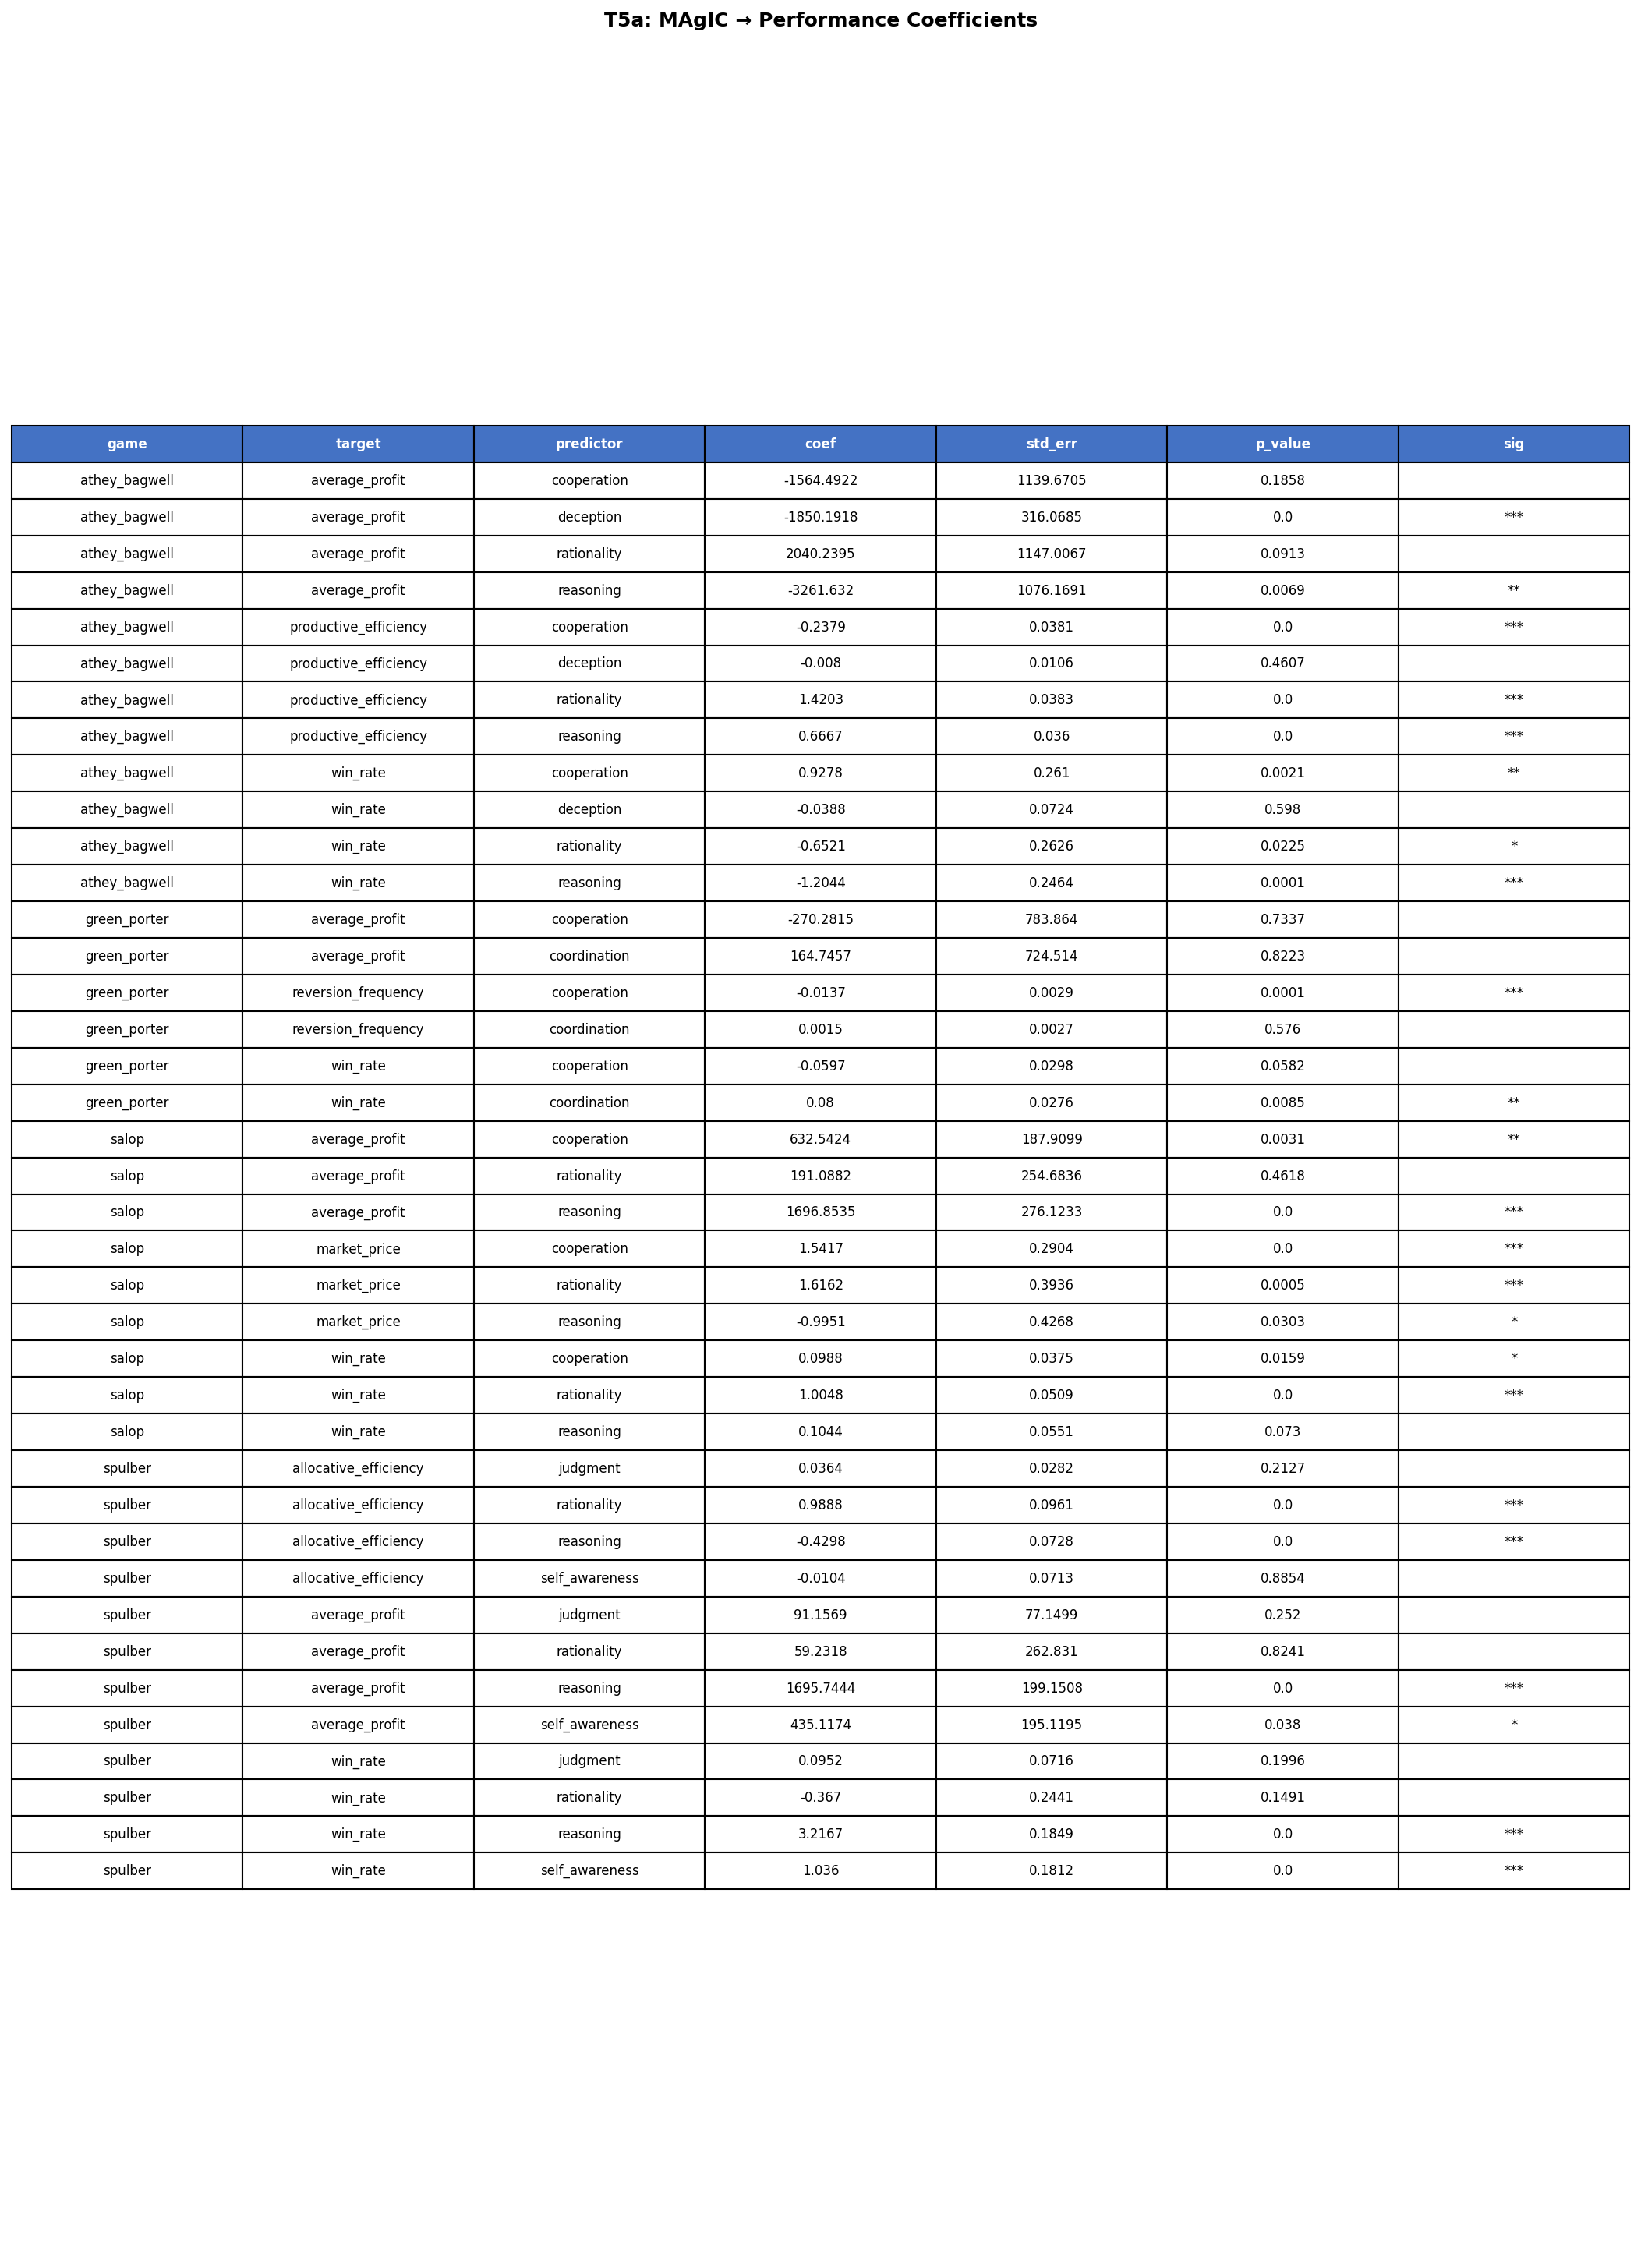

Data behind this chart, as committed beside it:
game, target, predictor, coef, std_err, p_value, sig
athey_bagwell, average_profit, cooperation, -1564, 1140, 0.1858, 
athey_bagwell, average_profit, deception, -1850, 316.1, 1.2263860037054815e-05, ***
athey_bagwell, average_profit, rationality, 2040, 1147, 0.09129, 
athey_bagwell, average_profit, reasoning, -3262, 1076, 0.006876, **
athey_bagwell, productive_efficiency, cooperation, -0.2379, 0.0381, 5.360697330370738e-06, ***
athey_bagwell, productive_efficiency, deception, -0.008, 0.0106, 0.4607, 
athey_bagwell, productive_efficiency, rationality, 1.42, 0.0383, 3.5061534719480204e-19, ***
athey_bagwell, productive_efficiency, reasoning, 0.6667, 0.036, 1.265585023328536e-13, ***
athey_bagwell, win_rate, cooperation, 0.9278, 0.261, 0.002112, **
athey_bagwell, win_rate, deception, -0.0388, 0.0724, 0.598, 
athey_bagwell, win_rate, rationality, -0.6521, 0.2626, 0.02254, *
athey_bagwell, win_rate, reasoning, -1.204, 0.2464, 0.0001022, ***
green_porter, average_profit, cooperation, -270.3, 783.9, 0.7337, 
green_porter, average_profit, coordination, 164.7, 724.5, 0.8223, 
green_porter, reversion_frequency, cooperation, -0.0137, 0.0029, 0.0001363, ***
green_porter, reversion_frequency, coordination, 0.0015, 0.0027, 0.576, 
green_porter, win_rate, cooperation, -0.0597, 0.0298, 0.05818, 
green_porter, win_rate, coordination, 0.08, 0.0276, 0.008505, **
salop, average_profit, cooperation, 632.5, 187.9, 0.003071, **
salop, average_profit, rationality, 191.1, 254.7, 0.4618, 
salop, average_profit, reasoning, 1697, 276.1, 5.272871330511992e-06, ***
salop, market_price, cooperation, 1.542, 0.2904, 3.395586104272228e-05, ***
salop, market_price, rationality, 1.616, 0.3936, 0.000549, ***
salop, market_price, reasoning, -0.9951, 0.4268, 0.03028, *
salop, win_rate, cooperation, 0.0988, 0.0375, 0.01593, *
salop, win_rate, rationality, 1.005, 0.0509, 1.366120874342405e-14, ***
salop, win_rate, reasoning, 0.1044, 0.0551, 0.07298, 
spulber, allocative_efficiency, judgment, 0.0364, 0.0282, 0.2127, 
spulber, allocative_efficiency, rationality, 0.9888, 0.0961, 3.299619007682268e-09, ***
spulber, allocative_efficiency, reasoning, -0.4298, 0.0728, 1.0999897962433802e-05, ***
spulber, allocative_efficiency, self_awareness, -0.0104, 0.0713, 0.8854, 
spulber, average_profit, judgment, 91.16, 77.15, 0.252, 
spulber, average_profit, rationality, 59.23, 262.8, 0.8241, 
spulber, average_profit, reasoning, 1696, 199.2, 6.555909908330226e-08, ***
spulber, average_profit, self_awareness, 435.1, 195.1, 0.038, *
spulber, win_rate, judgment, 0.0952, 0.0716, 0.1996, 
spulber, win_rate, rationality, -0.367, 0.2441, 0.1491, 
spulber, win_rate, reasoning, 3.217, 0.1849, 3.960118663519929e-13, ***
spulber, win_rate, self_awareness, 1.036, 0.1812, 1.6422102006159443e-05, ***
